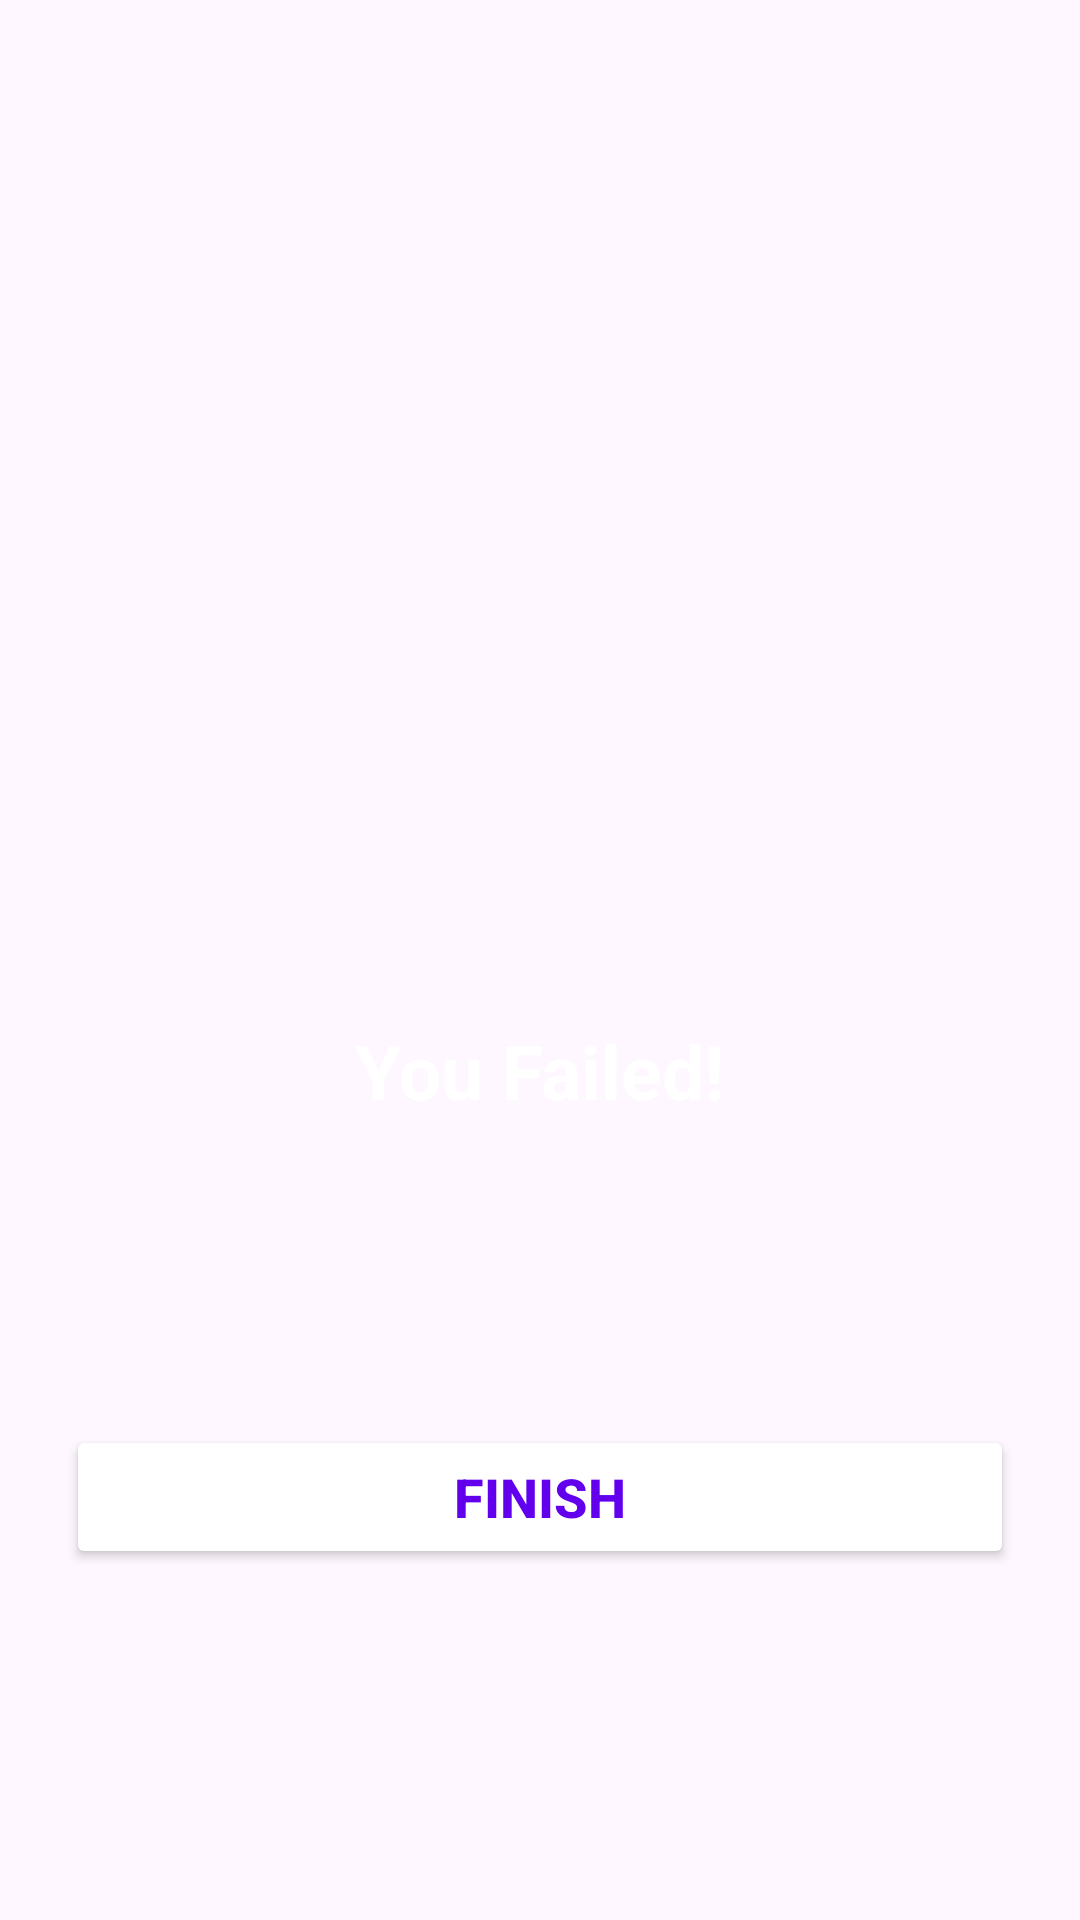

Produce the Android XML layout that renders to this screen, including the resource entries it uses.
<!-- AndroidManifest.xml: activity theme Theme.MaterialComponents.DayNight.NoActionBar -->
<!-- res/layout/activity_result.xml -->
<?xml version="1.0" encoding="utf-8"?>
<LinearLayout
    xmlns:android="http://schemas.android.com/apk/res/android"
    xmlns:tools="http://schemas.android.com/tools"
    android:layout_width="match_parent"
    android:layout_height="match_parent"
    android:background="@drawable/ic_fail"
    android:orientation="vertical"
    android:gravity="center_horizontal"
    android:padding="20dp"
    tools:context=".ResultActivity"
    >

    <TextView
        android:id="@+id/tv_congratulations"
        android:layout_width="wrap_content"
        android:layout_height="wrap_content"

        android:layout_marginTop="320dp"
        android:text="You Failed!"
        android:textColor="@android:color/white"
        android:textSize="25dp"
        android:textStyle="bold"
        />
    <TextView
        android:id="@+id/tv_name"
        android:layout_width="wrap_content"
        android:layout_height="wrap_content"
        android:layout_marginTop="25dp"

        android:textColor="@android:color/white"
        android:textSize="22sp"
        android:textStyle="bold"
        tools:text="username"
        />
    <TextView
        android:id="@+id/tv_score"
        android:layout_width="wrap_content"
        android:layout_height="wrap_content"
        android:layout_marginTop="10dp"


        android:textSize="20sp"
        tools:text="Yor score is 5 out of 6"
        />

    <Button
        android:id="@+id/btn_finish"
        android:layout_width="316dp"
        android:layout_height="wrap_content"
        android:layout_marginTop="10dp"
        android:backgroundTint="@android:color/white"
        android:text="FINISH"
        android:textColor="@color/design_default_color_primary"
        android:textSize="18sp"
        android:textStyle="bold" />

</LinearLayout>
<!-- resources referenced by this layout -->
<resources>
  <style name="Theme.MaterialComponents.DayNight.NoActionBar" parent="Base.Theme.MaterialComponents.DayNight.NoActionBar" />
  <style name="Base.Theme.MaterialComponents.DayNight.NoActionBar" parent="Theme.Material3.DayNight.NoActionBar">
          
          
      </style>
</resources>
